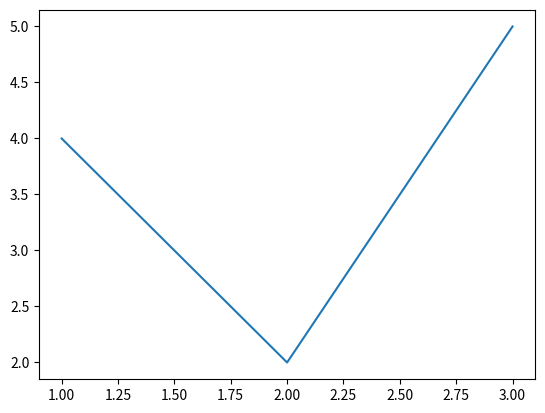

This figure's Python source:
#!/usr/bin/env python3
# -*- coding: utf-8 -*-

# url: https://pythonprogramming.net/matplotlib-intro-tutorial/

import matplotlib.pyplot as plt
plt.plot([1,2,3],[4,2,5])
plt.show()


# if __name__=='__main__':
